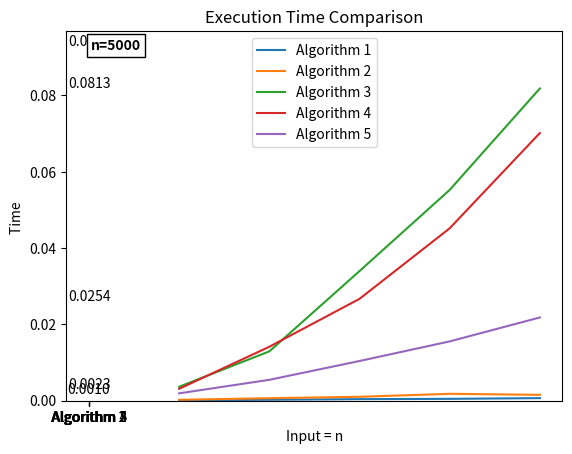

Write the Python code that produced this figure.
import time
import math
import matplotlib.pyplot as plt

# ANSI color codes for pretty printing
Red = '\033[91m'
Green = '\033[92m'
White = '\033[97m'


def algorithm_1(n):
    # Create a list of n+1 True values to represent the numbers from 1 to n
    c = [True] * (n + 1)

    # Mark 1 as not prime
    c[1] = False

    # Initialize the loop variable
    i = 2

    # Loop through all the numbers from 2 to n
    while i <= n:
        # If i is prime, mark all multiples of i as not prime
        if c[i]:
            j = 2 * i
            while j <= n:
                c[j] = False
                j = j + i

        # Move to the next number
        i = i + 1

    # Return the list of True/False values representing whether each number is prime or not
    return c


def algorithm_2(n):
    c = [True] * (n + 1)  # Initialize all values of c to True
    c[1] = False  # Set c[1] to False
    i = 2

    while i <= n:
        j = 2 * i  # Start with j = 2i and mark all multiples of i as composite
        while j <= n:
            c[j] = False
            j = j + i
        i = i + 1  # Move to the next number in the list

    return c


def algorithm_3(n):
    # Initialize all values of c to True
    c = [True] * (n + 1)

    # Set c[1] to False, since 1 is not a prime number
    c[0] = c[1] = False

    # Initialize the loop counter
    i = 2

    while i <= n:
        if c[i]:
            # Start j at i + 1, since we already know i is prime
            j = i + 1
            while j <= n:
                # If j is divisible by i, it's not a prime number
                if j % i == 0:
                    c[j] = False
                j = j + 1
        i = i + 1

    return c


def algorithm_4(n):
    c = [True] * (n + 1)  # Initialize all values of c to True
    c[1] = False  # Set c[1] to False
    i = 2

    while i <= n:
        j = 2
        is_prime = True
        while j < i:
            if i % j == 0:
                is_prime = False  # If i is divisible by any number less than itself, it is not prime
                break
            j = j + 1
        if not is_prime:
            c[i] = False  # Set the corresponding value in c to False if i is not prime
        i = i + 1

    return c


def algorithm_5(n):
    c = [True] * (n + 1)  # Create a list of n+1 elements and set all of them to True initially
    c[0] = c[1] = False  # Set the first two elements (0 and 1) to False as they are not prime numbers
    i = 2  # Start with i=2, the first prime number
    while (i <= n):  # Continue until the given upper bound n
        j = 2  # Start with j=2
        while (j <= math.sqrt(i)):  # Check if j is a divisor of i up to the square root of i
            if (i % j == 0):  # If j divides i, then i is not prime
                c[i] = False  # Mark c[i] as False
            j += 1  # Increment j
        i += 1  # Increment i
    return c  # Return the list of prime numbers


def exec_time(function, n):
    start_time = time.time()
    function(n)
    end_time = time.time()
    return end_time - start_time


n = 5000

first = exec_time(algorithm_1, n)
second = exec_time(algorithm_2, n)
third = exec_time(algorithm_3, n)
fourth = exec_time(algorithm_4, n)
fifth = exec_time(algorithm_5, n)

print(Green + "Algorithm 1 - " + White, first, "s")
print(Green + "Algorithm 2 - " + White, second, "s")
print(Green + "Algorithm 3 - " + White, third, "s")
print(Green + "Algorithm 4 - " + White, fourth, "s")
print(Green + "Algorithm 5 - " + White, fifth, "s")

# Create a bar chart with execution times
labels = ['Algorithm 1', 'Algorithm 2', 'Algorithm 3', 'Algorithm 4', 'Algorithm 5']
times = [first, second, third, fourth, fifth]
colors = ['#1f77b4', '#ff7f0e', '#2ca02c', '#d62728', '#9467bd']
plt.bar(labels, times, color=colors)
plt.ylabel('Execution Time (seconds)')
plt.title('Execution Time Comparison')
plt.grid()

for i, v in enumerate(times):
    plt.text(i, v, f"{v:.4f}", ha='center', va='bottom')

plt.text(0.05, 0.95, f"n={n}", transform=plt.gca().transAxes, ha='left', fontweight='bold',
         bbox=dict(facecolor='white', edgecolor='black', boxstyle='square'))

plt.show()

Algorithms = [
    {
        "name": "Algorithm 1",
        "alg": lambda n: algorithm_1(n)
    },
    {
        "name": "Algorithm 2",
        "alg": lambda n: algorithm_2(n)
    },
    {
        "name": "Algorithm 3",
        "alg": lambda n: algorithm_3(n)
    },
    {
        "name": "Algorithm 4",
        "alg": lambda n: algorithm_4(n)
    },
    {
        "name": "Algorithm 5",
        "alg": lambda n: algorithm_5(n)
    }
]

times = []

for alg in Algorithms:
    exec_times = []
    for i in range(1, 6):
        exec_t = exec_time(alg["alg"], i * 1000)
        exec_times.append(exec_t)
        print(Red + alg["name"] + White, " - ", i * 1000, "elements - ", exec_t, "s")
    times.append(exec_times)

x_axis = [i * 1000 for i in range(1, 6)]

plt.title('Execution Time Comparison')
plt.plot(x_axis, times[0], label=Algorithms[0]["name"])
plt.plot(x_axis, times[1], label=Algorithms[1]["name"])
plt.plot(x_axis, times[2], label=Algorithms[2]["name"])
plt.plot(x_axis, times[3], label=Algorithms[3]["name"])
plt.plot(x_axis, times[4], label=Algorithms[4]["name"])

plt.xlabel('Input = n')
plt.ylabel('Time ')

plt.grid()
plt.legend()
plt.show()
